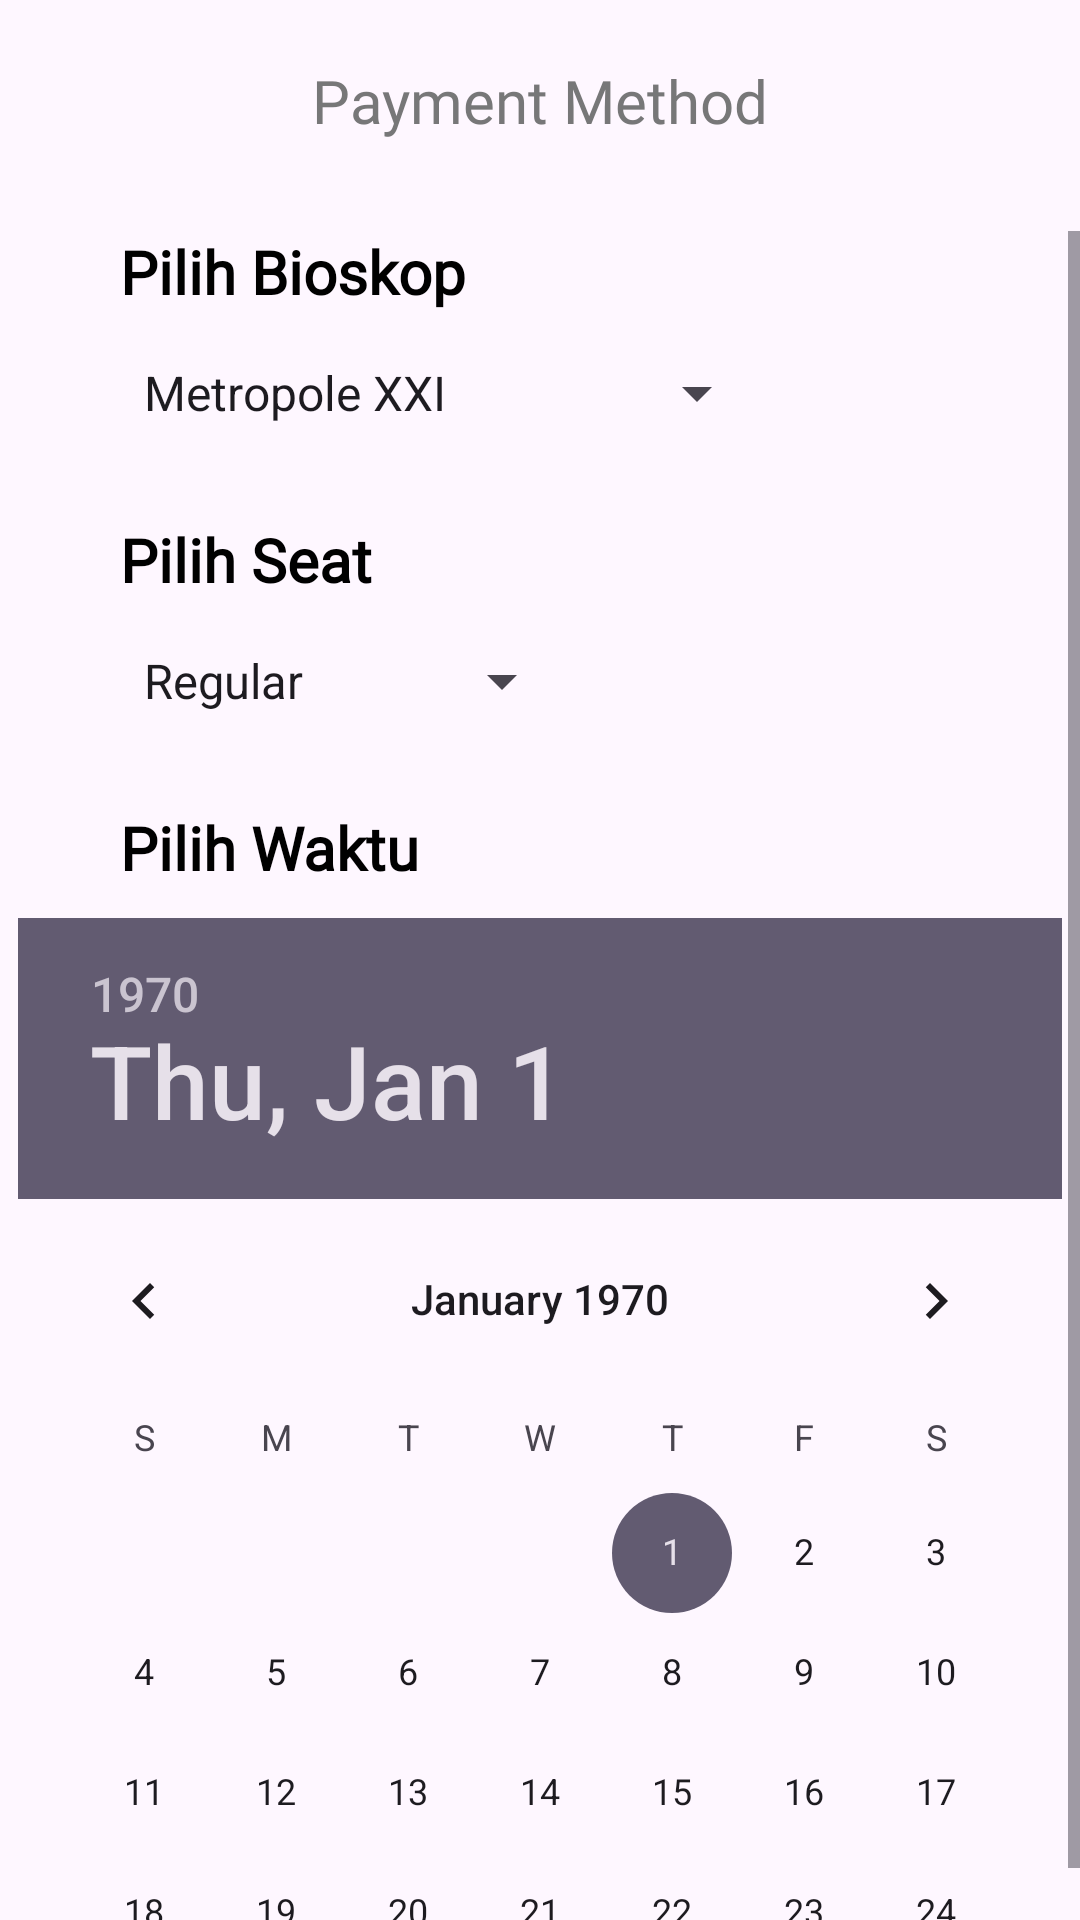

The Android layout XML behind this screen, and the referenced resources:
<!-- AndroidManifest.xml: application theme Theme.UTS_Android -->
<!-- res/layout/activity_payment.xml -->
<?xml version="1.0" encoding="utf-8"?>
<androidx.constraintlayout.widget.ConstraintLayout xmlns:android="http://schemas.android.com/apk/res/android"
    xmlns:app="http://schemas.android.com/apk/res-auto"
    xmlns:tools="http://schemas.android.com/tools"
    android:layout_width="match_parent"
    android:layout_height="match_parent"
    tools:context=".Payment">
    <TextView
        android:id="@+id/PaymentJudul"
        android:layout_width="wrap_content"
        android:layout_height="wrap_content"
        android:fontFamily="@font/inter_medium"
        android:text="Payment Method"
        android:textAlignment="textStart"
        android:textColor="@color/gray"
        android:layout_marginTop="20dp"
        android:layout_marginBottom="50dp"
        android:textSize="20sp"
        app:layout_constraintEnd_toEndOf="parent"
        app:layout_constraintStart_toStartOf="parent"
        app:layout_constraintTop_toTopOf="parent" />

    <ScrollView
        android:layout_width="match_parent"
        android:layout_height="730dp"
        android:layout_marginTop="30dp"
        app:layout_constraintBottom_toBottomOf="parent"
        app:layout_constraintTop_toBottomOf="@+id/PaymentJudul"
        app:layout_constraintVertical_bias="0.0"
        tools:layout_editor_absoluteX="0dp">

        <androidx.constraintlayout.widget.ConstraintLayout
            android:id="@+id/constraint1"
            android:layout_width="match_parent"
            android:layout_height="match_parent">

            <TextView
                android:id="@+id/MovieTitle"
                android:layout_width="wrap_content"
                android:layout_height="wrap_content"
                android:layout_marginStart="40dp"
                android:fontFamily="@font/inter_medium"
                android:gravity="start"
                android:text="Pilih Bioskop"
                android:textAlignment="textStart"
                android:textColor="@color/black"
                android:textSize="20sp"
                android:textStyle="bold"
                app:layout_constraintStart_toStartOf="parent"
                app:layout_constraintTop_toTopOf="parent" />

            <Spinner
                android:id="@+id/spinnerBioskop"
                android:layout_width="wrap_content"
                android:layout_height="wrap_content"
                android:layout_marginTop="15dp"
                android:entries="@array/Bioskop"
                app:layout_constraintStart_toStartOf="@+id/MovieTitle"
                app:layout_constraintTop_toBottomOf="@+id/MovieTitle" />

            <TextView
                android:id="@+id/PilihSeat"
                android:layout_width="wrap_content"
                android:layout_height="wrap_content"
                android:layout_marginStart="40dp"
                android:layout_marginTop="30dp"
                android:fontFamily="@font/inter_medium"
                android:gravity="start"
                android:text="Pilih Seat"
                android:textAlignment="textStart"
                android:textColor="@color/black"
                android:textSize="20sp"
                android:textStyle="bold"
                app:layout_constraintStart_toStartOf="parent"
                app:layout_constraintTop_toBottomOf="@+id/spinnerBioskop" />

            <Spinner
                android:id="@+id/spinnerSeat"
                android:layout_width="wrap_content"
                android:layout_height="wrap_content"
                android:layout_marginTop="15dp"
                android:entries="@array/Seat"
                app:layout_constraintStart_toStartOf="@+id/PilihSeat"
                app:layout_constraintTop_toBottomOf="@+id/PilihSeat" />

            <TextView
                android:id="@+id/PilihTanggal"
                android:layout_width="wrap_content"
                android:layout_height="wrap_content"
                android:layout_marginTop="30dp"
                android:fontFamily="@font/inter_medium"
                android:gravity="start"
                android:text="Pilih Waktu"
                android:textAlignment="textStart"
                android:textColor="@color/black"
                android:textSize="20sp"
                android:textStyle="bold"
                app:layout_constraintStart_toStartOf="@+id/spinnerSeat"
                app:layout_constraintTop_toBottomOf="@+id/spinnerSeat" />

            <DatePicker
                android:id="@+id/datePicker"
                android:layout_width="wrap_content"
                android:layout_height="wrap_content"
                android:layout_marginTop="10dp"
                android:calendarViewShown="false"
                android:datePickerMode="calendar"
                app:layout_constraintEnd_toEndOf="parent"
                app:layout_constraintStart_toStartOf="parent"
                app:layout_constraintTop_toBottomOf="@id/PilihTanggal" />

            <TextView
                android:id="@+id/RegSeat"
                android:layout_width="wrap_content"
                android:layout_height="wrap_content"
                android:layout_marginTop="20dp"
                android:fontFamily="@font/inter"
                android:gravity="start"
                android:text="Regular Seat"
                android:textAlignment="textStart"
                android:textColor="@color/gray"
                android:textSize="18sp"
                app:layout_constraintStart_toStartOf="@+id/PilihTanggal"
                app:layout_constraintTop_toBottomOf="@+id/datePicker" />

            <TextView
                android:id="@+id/Price"
                android:layout_width="wrap_content"
                android:layout_height="wrap_content"
                android:layout_marginTop="20dp"
                android:fontFamily="@font/inter"
                android:gravity="start"
                android:text="Rp. 50.000"
                android:textAlignment="textStart"
                android:textColor="@color/black"
                android:textSize="18sp"
                app:layout_constraintEnd_toEndOf="@+id/datePicker"
                app:layout_constraintHorizontal_bias="1.0"
                app:layout_constraintStart_toEndOf="@+id/RegSeat"
                app:layout_constraintTop_toBottomOf="@+id/datePicker" />

            <View
                android:id="@+id/garis"
                android:layout_width="355dp"
                android:layout_height="1dp"
                android:layout_marginTop="8dp"
                android:background="@color/black"
                app:layout_constraintEnd_toEndOf="parent"
                app:layout_constraintStart_toStartOf="parent"
                app:layout_constraintTop_toBottomOf="@+id/Price" />


            <TextView
                android:id="@+id/ActualPrice"
                android:layout_width="wrap_content"
                android:layout_height="wrap_content"
                android:layout_marginTop="20dp"
                android:fontFamily="@font/inter"
                android:gravity="start"
                android:text="Actual Price"
                android:textAlignment="textStart"
                android:textColor="@color/gray"
                android:textSize="18sp"
                app:layout_constraintStart_toStartOf="@+id/RegSeat"
                app:layout_constraintTop_toBottomOf="@+id/RegSeat" />

            <TextView
                android:id="@+id/RealPrice"
                android:layout_width="wrap_content"
                android:layout_height="wrap_content"
                android:layout_marginTop="20dp"
                android:fontFamily="@font/inter"
                android:gravity="start"
                android:text="Rp. 50.000"
                android:textAlignment="textStart"
                android:textColor="@color/black"
                android:textSize="20sp"
                app:layout_constraintEnd_toEndOf="@+id/datePicker"
                app:layout_constraintHorizontal_bias="1.0"
                app:layout_constraintStart_toEndOf="@+id/ActualPrice"
                app:layout_constraintTop_toBottomOf="@+id/Price" />

            <TextView
                android:id="@+id/PayMethod"
                android:layout_width="wrap_content"
                android:layout_height="wrap_content"
                android:layout_marginTop="30dp"
                android:fontFamily="@font/inter_medium"
                android:gravity="start"
                android:text="Pilih Pembayaran"
                android:textAlignment="textStart"
                android:textColor="@color/black"
                android:textSize="20sp"
                android:textStyle="bold"
                app:layout_constraintStart_toStartOf="@+id/ActualPrice"
                app:layout_constraintTop_toBottomOf="@+id/ActualPrice" />

            <Spinner
                android:id="@+id/payment"
                android:layout_width="wrap_content"
                android:layout_height="wrap_content"
                android:layout_marginTop="15dp"
                android:entries="@array/MetodeBayar"
                app:layout_constraintStart_toStartOf="@+id/PayMethod"
                app:layout_constraintTop_toBottomOf="@+id/PayMethod" />

            <EditText
                android:id="@+id/nomorBank"
                android:layout_width="350dp"
                android:layout_height="45dp"
                android:layout_marginTop="15dp"
                android:background="@drawable/custom_editform"
                android:drawableStart="@drawable/baseline_supervisor_account_24"
                android:drawablePadding="8dp"
                android:hint="Account Number"
                android:padding="10dp"
                android:paddingStart="25dp"
                android:paddingEnd="20dp"
                app:layout_constraintEnd_toEndOf="@+id/datePicker"
                app:layout_constraintStart_toStartOf="@+id/payment"
                app:layout_constraintTop_toBottomOf="@+id/payment" />

            <Button
                android:id="@+id/btnGetTicket"
                android:layout_width="0dp"
                android:layout_height="wrap_content"
                android:layout_marginTop="15dp"
                android:layout_marginBottom="8dp"
                android:backgroundTint="@color/biru"
                android:text="Get Ticket Now!"
                app:layout_constraintBottom_toBottomOf="parent"
                app:layout_constraintEnd_toEndOf="@+id/nomorBank"
                app:layout_constraintStart_toStartOf="@+id/nomorBank"
                app:layout_constraintTop_toBottomOf="@+id/nomorBank" />

        </androidx.constraintlayout.widget.ConstraintLayout>
    </ScrollView>

</androidx.constraintlayout.widget.ConstraintLayout>
<!-- resources referenced by this layout -->
<resources>
  <array name="Bioskop">
          <item>Metropole XXI</item>
          <item>Cinema 21</item>
          <item>CGV Grand Indonesia</item>
          <item>Cineplex 21</item>
      </array>
  <array name="MetodeBayar">
          <item>BNI Transfer</item>
          <item>BRI Transfer</item>
          <item>Mandiri Transfer</item>
          <item>BRIVA</item>
      </array>
  <array name="Seat">
          <item>Regular</item>
          <item>Starium</item>
          <item>Gold Class</item>
          <item>Velvet Class</item>
      </array>
  <color name="biru">#43BAFE</color>
  <color name="black">#FF000000</color>
  <color name="gray">#777778</color>
  <!-- drawable baseline_supervisor_account_24 (drawable) -->
  <vector android:height="24dp" android:tint="#00D1FF"
      android:viewportHeight="24" android:viewportWidth="24"
      android:width="24dp" xmlns:android="http://schemas.android.com/apk/res/android">
      <path android:fillColor="@android:color/white" android:pathData="M16.5,12c1.38,0 2.49,-1.12 2.49,-2.5S17.88,7 16.5,7C15.12,7 14,8.12 14,9.5s1.12,2.5 2.5,2.5zM9,11c1.66,0 2.99,-1.34 2.99,-3S10.66,5 9,5C7.34,5 6,6.34 6,8s1.34,3 3,3zM16.5,14c-1.83,0 -5.5,0.92 -5.5,2.75L11,19h11v-2.25c0,-1.83 -3.67,-2.75 -5.5,-2.75zM9,13c-2.33,0 -7,1.17 -7,3.5L2,19h7v-2.25c0,-0.85 0.33,-2.34 2.37,-3.47C10.5,13.1 9.66,13 9,13z"/>
  </vector>
  <!-- drawable custom_editform (drawable) -->
  <?xml version="1.0" encoding="utf-8"?>
  <shape xmlns:android="http://schemas.android.com/apk/res/android"
      android:shape="rectangle">
      <stroke
          android:width="2dp"
          android:color="@color/biru"
          />
      <corners
          android:radius="40dp"/>
  </shape>
  <style name="Theme.UTS_Android" parent="Base.Theme.UTS_Android" />
  <style name="Base.Theme.UTS_Android" parent="Theme.Material3.DayNight.NoActionBar">
          
          
      </style>
</resources>
